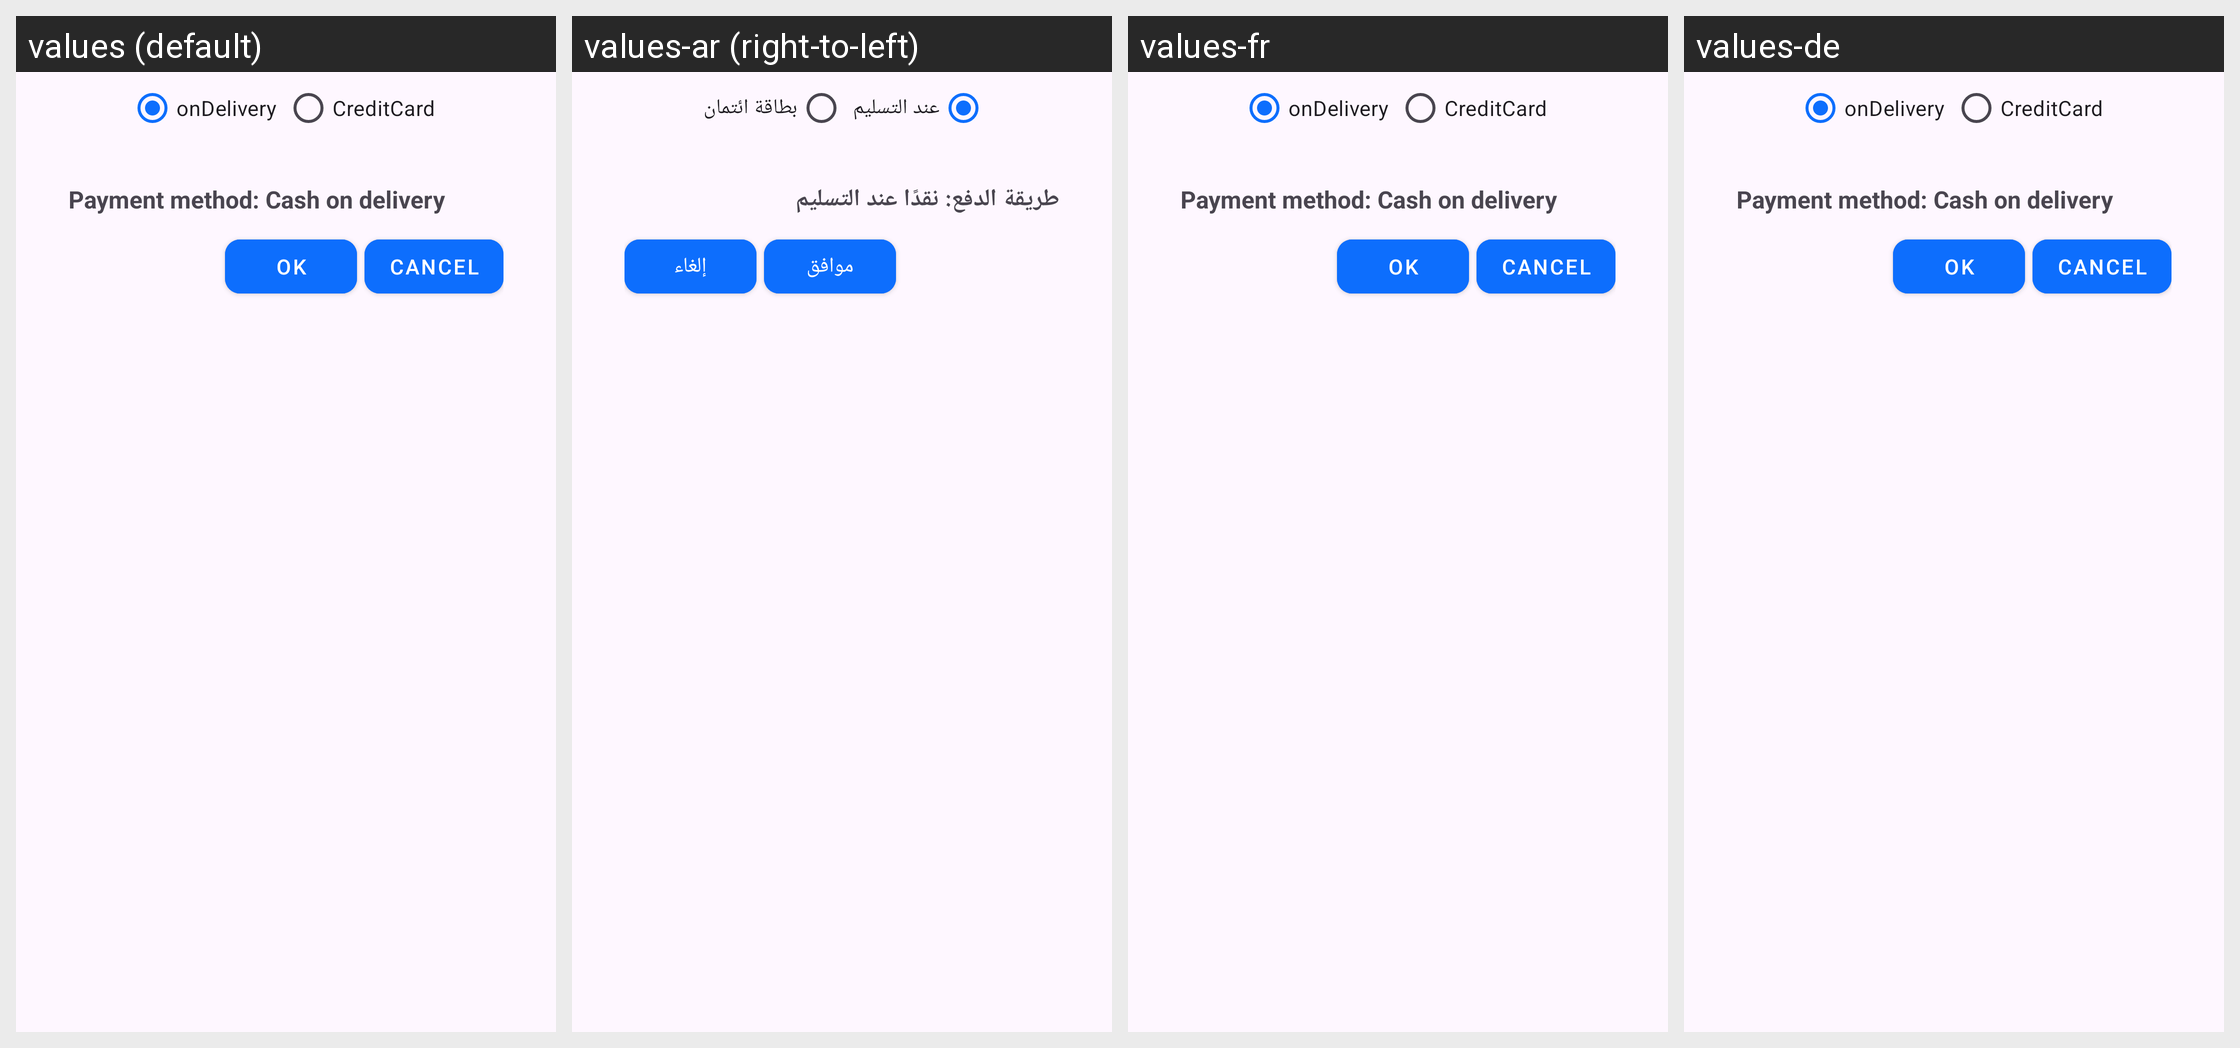

The Android screen above is rendered under several locales of the same app. Produce the string resources it draws, with the default and per-locale values.
Android screen res/layout/fragment_checkout.xml rendered under 4 locales, left to right: values (default), values-ar (right-to-left), values-fr, values-de. Device: Nexus 5 (rendered at 1080×1920; each locale shown at half size, 540×960, under a caption strip naming it); theme Theme.ECommerce.
Other locales in the repository, not shown: values-it.
Strings drawn on this screen, with the default value and each locale's value (text and hints the layout hard-codes, and strings that could not be matched under every locale, appear in the picture but are not listed):

onDelivery
  values: onDelivery
  values-ar: عند التسليم
  values-fr: onDelivery
  values-de: onDelivery

creditCard
  values: CreditCard
  values-ar: بطاقة ائتمان
  values-fr: CreditCard
  values-de: CreditCard

cash_onDelivery
  values: Payment method: Cash on delivery
  values-ar: طريقة الدفع: نقدًا عند التسليم
  values-fr: Payment method: Cash on delivery
  values-de: Payment method: Cash on delivery

ok
  values: OK
  values-ar: موافق
  values-fr: OK
  values-de: OK

cancel
  values: cancel
  values-ar: إلغاء
  values-fr: cancel
  values-de: cancel
